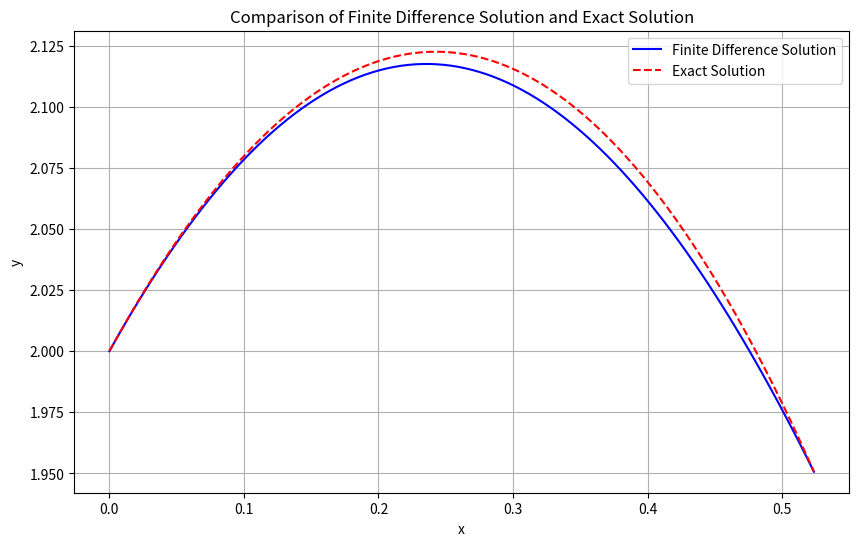

Write the Python code that produced this figure.
import numpy as np
import matplotlib.pyplot as plt


def reference(x):
    return np.sin(x) + 2 - np.sin(x) * np.log((1 + np.sin(x)) / (1 - np.sin(x)))


a = 0
b = np.pi / 6
n = 100
h = (b - a) / (n - 1)
x = np.linspace(a, b, n)

ya = 2
yb = 2.5 - 0.5 * np.log(3)

A = np.zeros((n, n))
d = np.zeros(n)

A[0, 0] = 1
d[0] = ya

for i in range(1, n - 1):
    A[i, i - 1] = 1 / h**2 - np.tan(x[i]) / (2 * h)
    A[i, i] = -2 / h**2 + 2
    A[i, i + 1] = 1 / h**2 + np.tan(x[i]) / (2 * h)

A[-1, -1] = 1
d[-1] = yb


def solve(A, d):
    n = len(A)
    a, b, c = 0, A[0][0], A[0][1]
    P, Q = [0] * n, [0] * n
    P[0], Q[0] = -c / b, d[0] / b

    for i in range(1, n):
        a, c = 0, 0
        if i - 1 >= 0:
            a = A[i][i - 1]
        if i + 1 < n:
            c = A[i][i + 1]

        b = A[i][i]
        P[i] = -c / (b + a * P[i - 1])
        Q[i] = (d[i] - a * Q[i - 1]) / (b + a * P[i - 1])

    x = [0] * n
    x[-1] = Q[-1]
    for i in range(n - 2, -1, -1):
        x[i] = P[i] * x[i + 1] + Q[i]

    return x


y = solve(A, d)
y_exact = reference(x)

plt.figure(figsize=(10, 6))
plt.plot(x, y, "b", label="Finite Difference Solution")
plt.plot(x, y_exact, "r--", label="Exact Solution")
plt.xlabel("x")
plt.ylabel("y")
plt.title("Comparison of Finite Difference Solution and Exact Solution")
plt.legend()
plt.grid(True)
plt.show()
